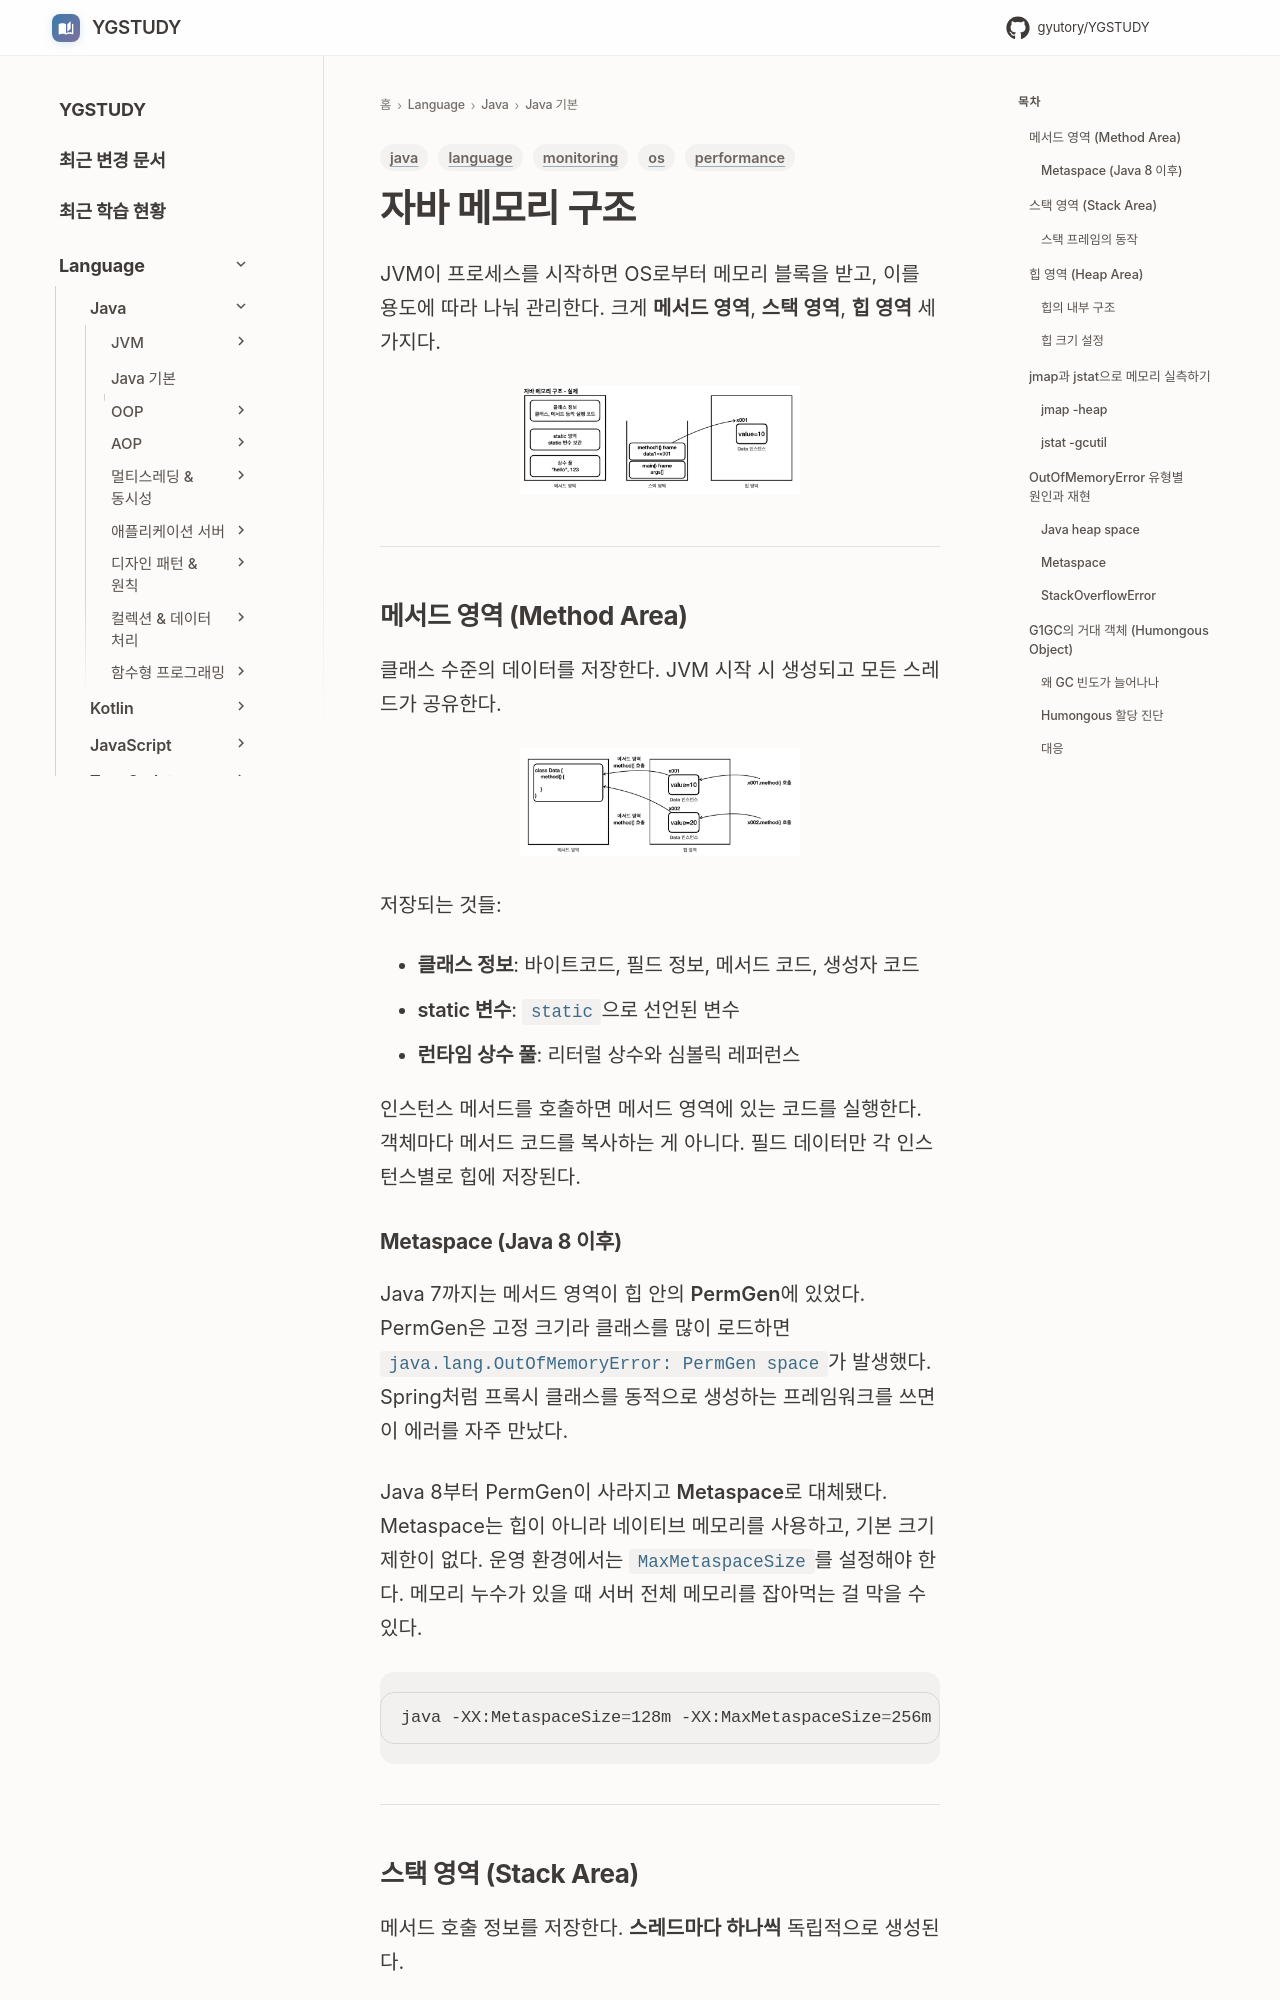

repository: GYUTORY/YGSTUDY · page: Language/Java/Java 기본 개념/자바 메모리 구조/index.html · generator: mkdocs

---
title: 자바 메모리 구조
tags: [java, os, language, performance, monitoring]
updated: 2026-11-18
---

# 자바 메모리 구조

JVM이 프로세스를 시작하면 OS로부터 메모리 블록을 받고, 이를 용도에 따라 나눠 관리한다. 크게 **메서드 영역**, **스택 영역**, **힙 영역** 세 가지다.

<div align="center">
    <img src="../../../../etc/image/Language/Java/자바_메모리_구조.webp" alt="자바 메모리 구조" width="50%">
</div>

---

## 메서드 영역 (Method Area)

클래스 수준의 데이터를 저장한다. JVM 시작 시 생성되고 모든 스레드가 공유한다.

<div align="center">
    <img src="../../../../etc/image/Language/Java/메서드_영역.webp" alt="메서드 영역" width="50%">
</div>

저장되는 것들:

- **클래스 정보**: 바이트코드, 필드 정보, 메서드 코드, 생성자 코드
- **static 변수**: `static`으로 선언된 변수
- **런타임 상수 풀**: 리터럴 상수와 심볼릭 레퍼런스

인스턴스 메서드를 호출하면 메서드 영역에 있는 코드를 실행한다. 객체마다 메서드 코드를 복사하는 게 아니다. 필드 데이터만 각 인스턴스별로 힙에 저장된다.

### Metaspace (Java 8 이후)

Java 7까지는 메서드 영역이 힙 안의 **PermGen**에 있었다. PermGen은 고정 크기라 클래스를 많이 로드하면 `java.lang.OutOfMemoryError: PermGen space`가 발생했다. Spring처럼 프록시 클래스를 동적으로 생성하는 프레임워크를 쓰면 이 에러를 자주 만났다.

Java 8부터 PermGen이 사라지고 **Metaspace**로 대체됐다. Metaspace는 힙이 아니라 네이티브 메모리를 사용하고, 기본 크기 제한이 없다. 운영 환경에서는 `MaxMetaspaceSize`를 설정해야 한다. 메모리 누수가 있을 때 서버 전체 메모리를 잡아먹는 걸 막을 수 있다.

```bash
java -XX:MetaspaceSize=128m -XX:MaxMetaspaceSize=256m -jar app.jar
```

---
